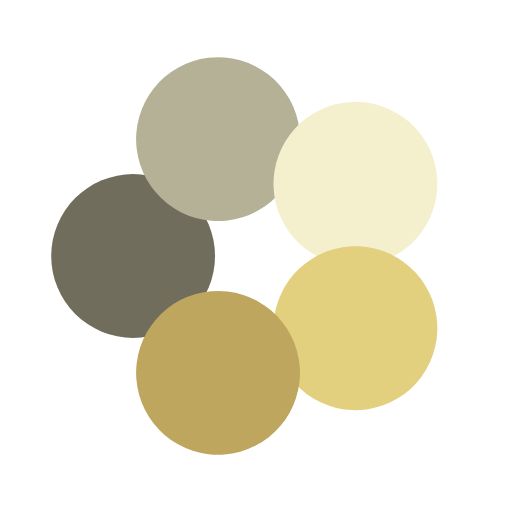
t = 0.00 s
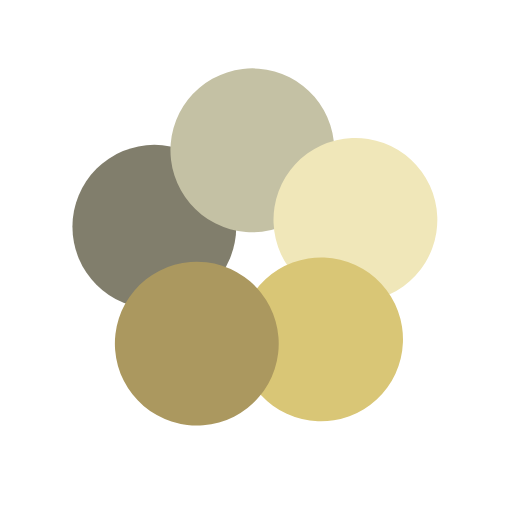
t = 0.25 s
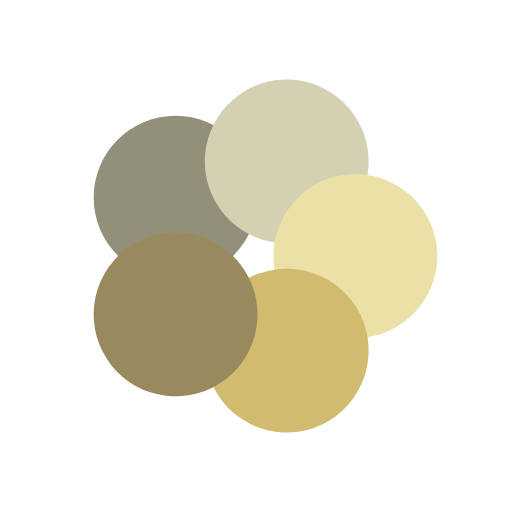
t = 0.50 s
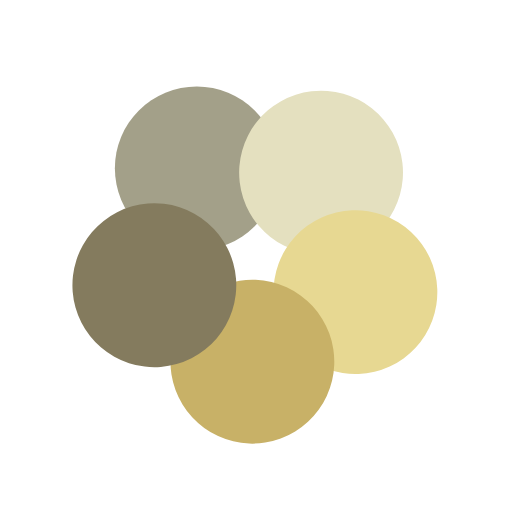
t = 0.75 s

The animated SVG that drew these frames (rendered in a browser with its animation timeline set to each time). Animation: 10 SMIL elements (animate=5,animateTransform=5); one cycle of 1.00 s, repeats indefinitely.

<svg width='120px' height='120px' xmlns="http://www.w3.org/2000/svg" viewBox="0 0 100 100" preserveAspectRatio="xMidYMid" class="uil-balls"><rect x="0" y="0" width="100" height="100" fill="none" class="bk"></rect><g transform="rotate(0 50 50)">
  <circle r="16" cx="26" cy="50">
    <animateTransform attributeName="transform" type="translate" begin="0s" repeatCount="indefinite" dur="1s" values="0 0;16.58359213500126 -22.825356391083684" keyTimes="0;1"/>
    <animate attributeName="fill" dur="1s" begin="0s" repeatCount="indefinite"  keyTimes="0;1" values="#706d5d;#b4b197"/>
  </circle>
</g><g transform="rotate(72 50 50)">
  <circle r="16" cx="26" cy="50">
    <animateTransform attributeName="transform" type="translate" begin="0s" repeatCount="indefinite" dur="1s" values="0 0;16.58359213500126 -22.825356391083684" keyTimes="0;1"/>
    <animate attributeName="fill" dur="1s" begin="0s" repeatCount="indefinite"  keyTimes="0;1" values="#b4b197;#f4efcc"/>
  </circle>
</g><g transform="rotate(144 50 50)">
  <circle r="16" cx="26" cy="50">
    <animateTransform attributeName="transform" type="translate" begin="0s" repeatCount="indefinite" dur="1s" values="0 0;16.58359213500126 -22.825356391083684" keyTimes="0;1"/>
    <animate attributeName="fill" dur="1s" begin="0s" repeatCount="indefinite"  keyTimes="0;1" values="#f4efcc;#e2d07e"/>
  </circle>
</g><g transform="rotate(216 50 50)">
  <circle r="16" cx="26" cy="50">
    <animateTransform attributeName="transform" type="translate" begin="0s" repeatCount="indefinite" dur="1s" values="0 0;16.58359213500126 -22.825356391083684" keyTimes="0;1"/>
    <animate attributeName="fill" dur="1s" begin="0s" repeatCount="indefinite"  keyTimes="0;1" values="#e2d07e;#bfa65f"/>
  </circle>
</g><g transform="rotate(288 50 50)">
  <circle r="16" cx="26" cy="50">
    <animateTransform attributeName="transform" type="translate" begin="0s" repeatCount="indefinite" dur="1s" values="0 0;16.58359213500126 -22.825356391083684" keyTimes="0;1"/>
    <animate attributeName="fill" dur="1s" begin="0s" repeatCount="indefinite"  keyTimes="0;1" values="#bfa65f;#706d5d"/>
  </circle>
</g></svg>